Run: headless pygame with SDL's dummy video driver; simulated clock (each Clock.tick advances the game by its frame time, no real sleeping); random seed 0; keys injected as events and as key.get_pressed() state; no mouse input.
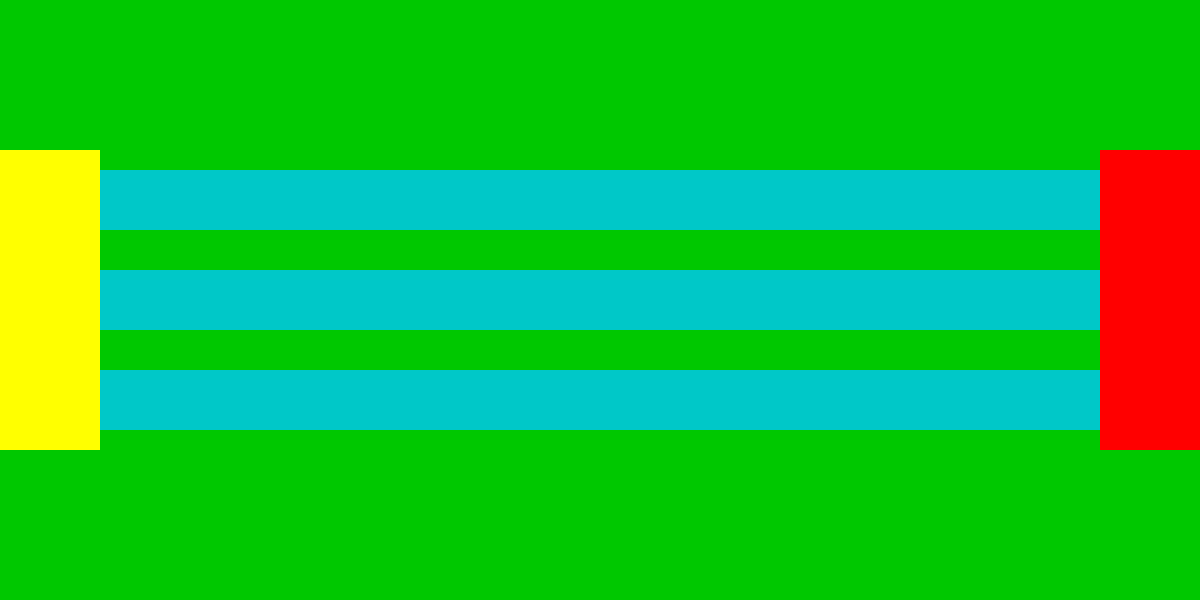
Frame 1 of 4 · flips 1–60 · no input
Frame 2 of 4 · flips 61–180 · tapped SPACE, RETURN · held RIGHT (→), D · screen unchanged from frame 1, image omitted
Frame 3 of 4 · flips 181–300 · held DOWN (↓), S · screen unchanged from frame 2, image omitted
Frame 4 of 4 · flips 301–420 · held LEFT (←), A, UP (↑), W · screen unchanged from frame 3, image omitted

The pygame program that drew these frames:

#游戏地图
import pygame
import sys
from pygame.locals import *


pygame.init()

map_w=1200
map_h=600
screen = pygame.display.set_mode((map_w,map_h))
pygame.display.set_caption("Drawing Rectangles")

bgcolor=0,200,0
color_base1 = 255,255,0
color_base2 = 255,0,0
width = 0 #solid fill
base_w=100
base_h=300
base_margin=(map_h - base_h)/2
pos_base1 = 0, base_margin, base_w, base_h
pos_base2 = map_w - base_w, base_margin, base_w, base_h

color_road=0,200,200
road_w=map_w - base_w*2
road_h=60
road_gap=(base_h - road_h*3)/3
road_margin=base_margin + road_gap/2
pos_road1=base_w,road_margin,road_w,road_h
pos_road2=base_w,road_margin + road_h + road_gap,road_w,road_h
pos_road3=base_w,road_margin + (road_h + road_gap)*2,road_w,road_h    

def Soldiers(crops):
    pass

while True:
    for event in pygame.event.get():
        if event.type == QUIT:
            pygame.quit()
            sys.exit()
    screen.fill(bgcolor)
    pygame.draw.rect(screen, color_base1, pos_base1, width)
    pygame.draw.rect(screen, color_base2, pos_base2, width)
    pygame.draw.rect(screen, color_road, pos_road1, width)
    pygame.draw.rect(screen, color_road, pos_road2, width)
    pygame.draw.rect(screen, color_road, pos_road3, width)
    pygame.display.update()
